Image classification data set "CODEBRIM" (wilson-repo/vlp-module on GitHub). Class labels (2): background, defects.

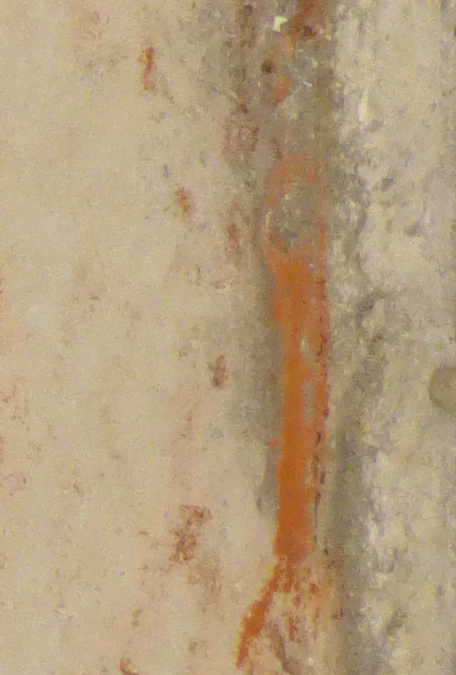
Label: background

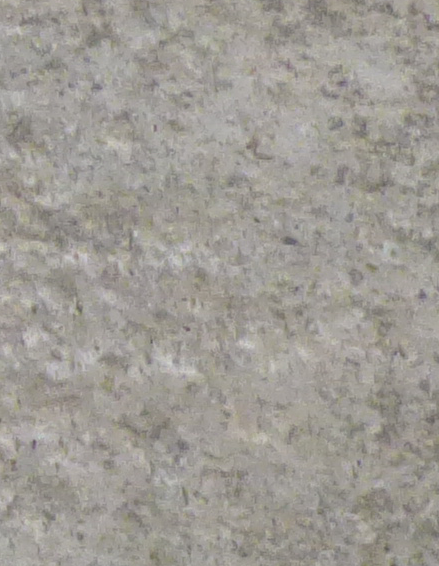
Label: background

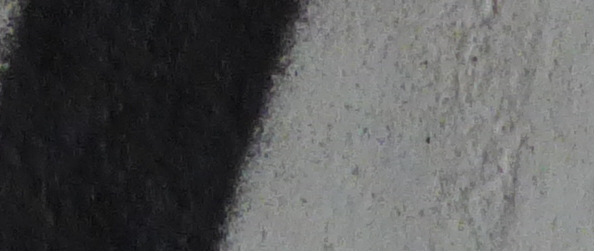
Label: background

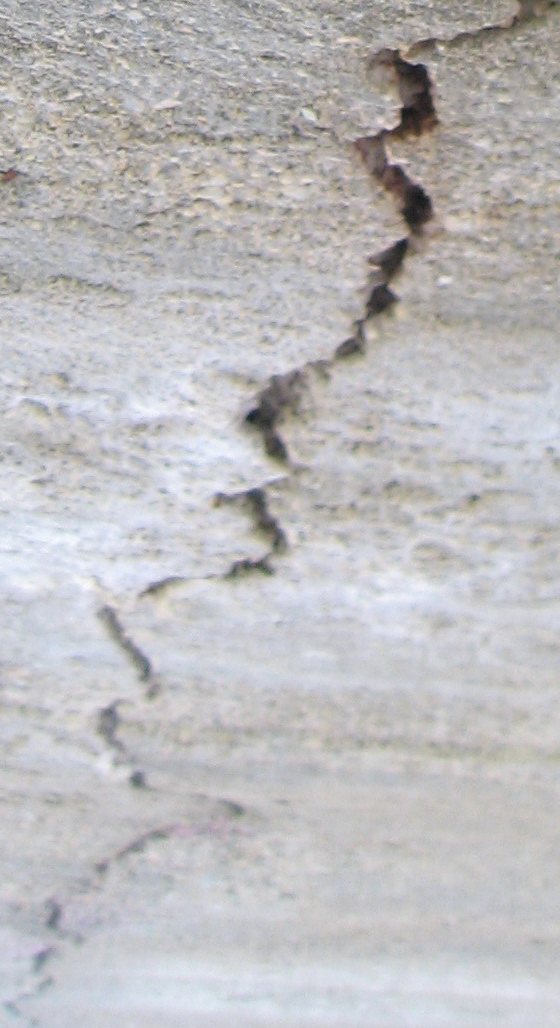
Label: defects

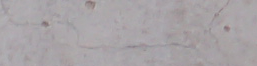
Label: defects

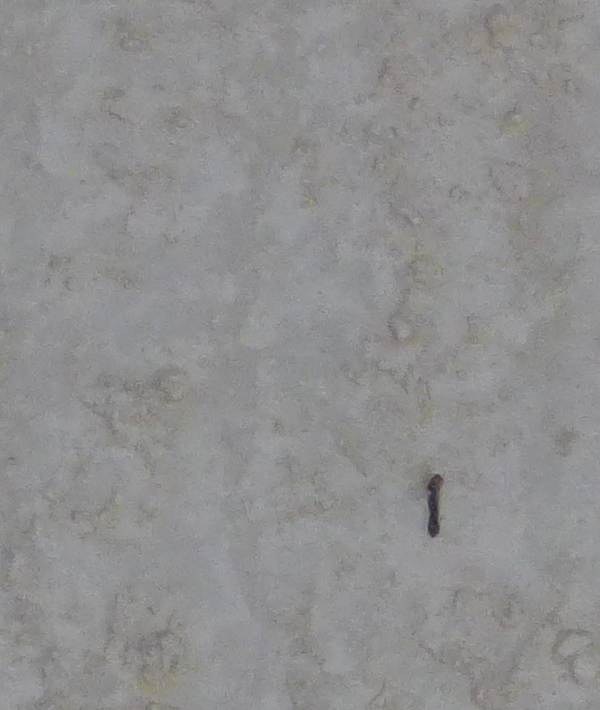
Label: background
